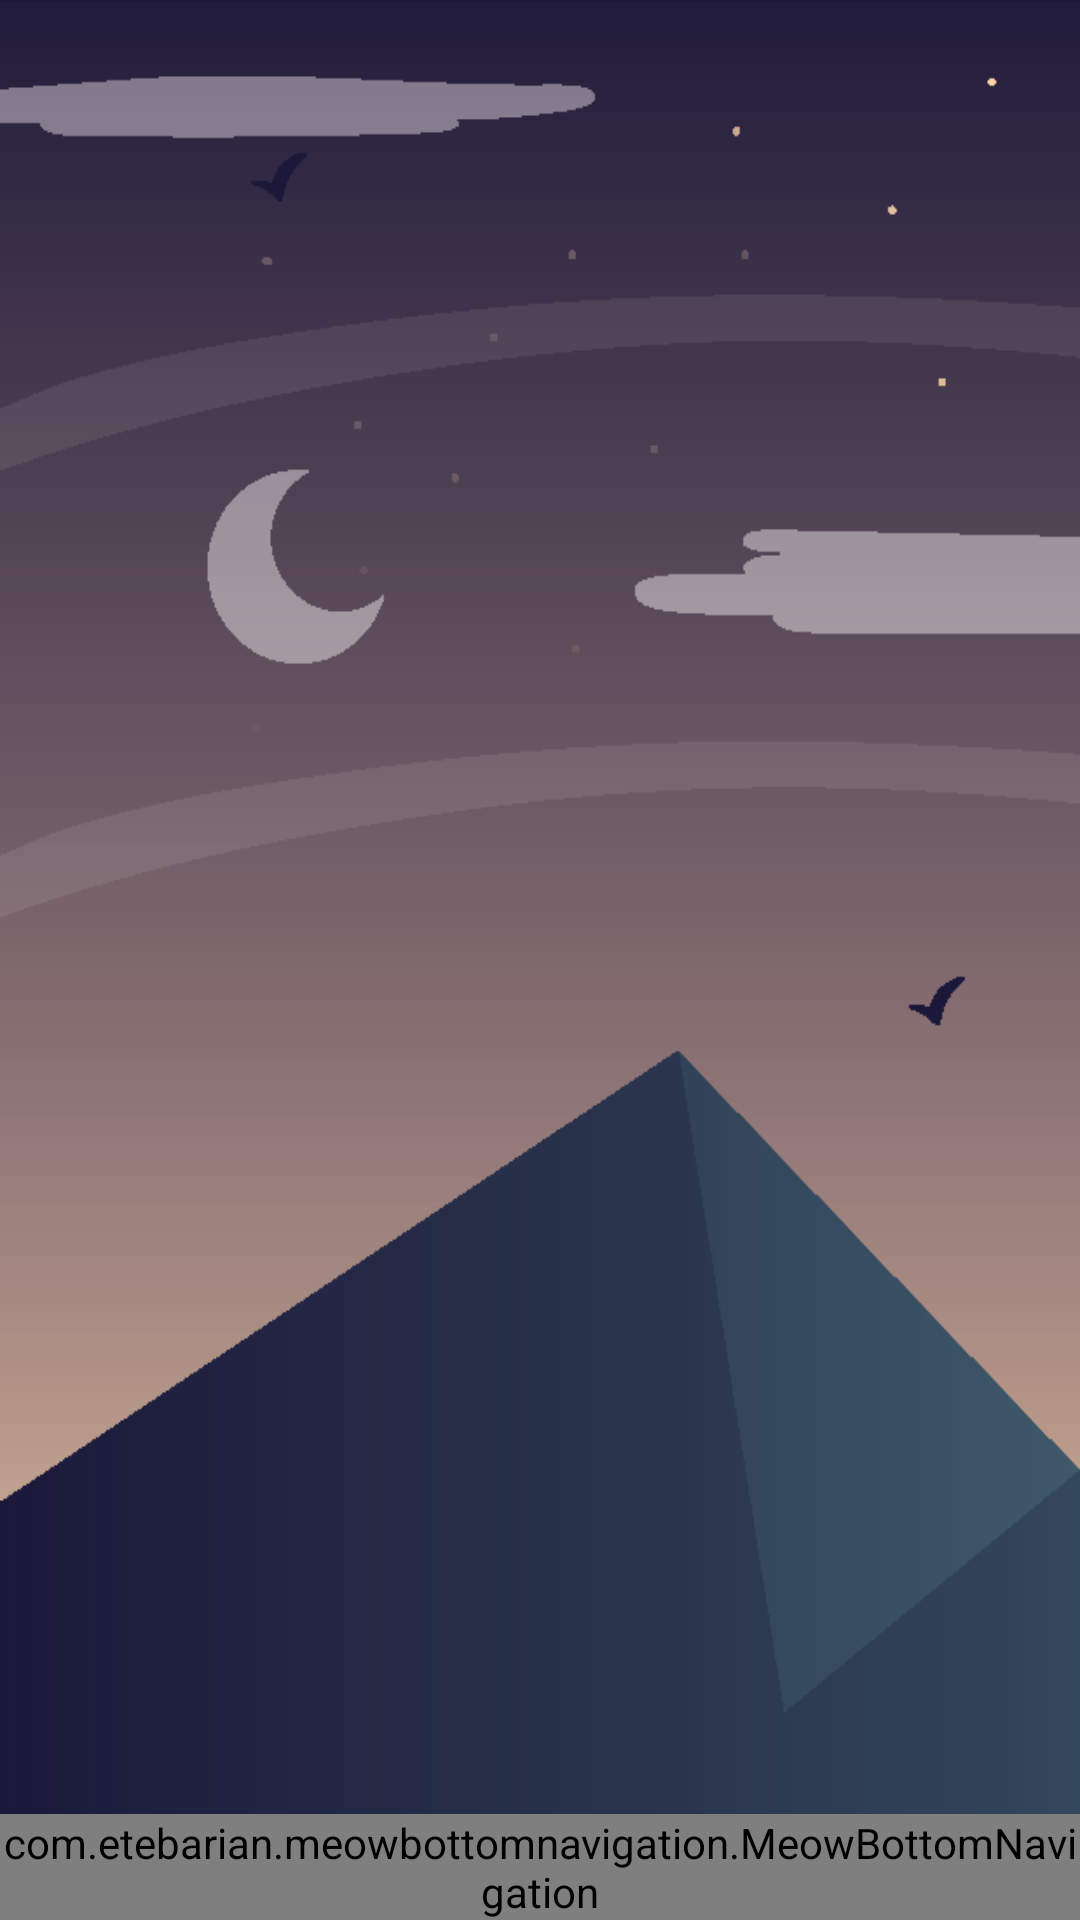

Layout XML and referenced resources for this Android screen:
<!-- AndroidManifest.xml: application theme Theme.TypingChallenge -->
<!-- res/layout/activity_main_screen.xml -->
<?xml version="1.0" encoding="utf-8"?>
<RelativeLayout xmlns:android="http://schemas.android.com/apk/res/android"
    android:layout_width="match_parent"
    android:layout_height="match_parent"
    xmlns:tools="http://schemas.android.com/tools"
    xmlns:app="http://schemas.android.com/apk/res-auto"
    android:background="@drawable/leaderboard_background"
    android:id="@+id/main_layout"
    tools:context=".MainScreen">

    <FrameLayout
        android:id="@+id/framelayout"
        android:layout_width="match_parent"
        android:layout_height="match_parent"
        android:layout_above="@id/bottomNavigation" />

    <com.etebarian.meowbottomnavigation.MeowBottomNavigation
        android:id="@+id/bottomNavigation"
        android:layout_width="match_parent"
        android:layout_height="wrap_content"
        app:mbn_circleColor="#FFFFFF"
        app:mbn_backgroundBottomColor="@color/white"
        app:mbn_countBackgroundColor="#ff6f00"
        app:mbn_countTextColor="#FFFFFF"
        app:mbn_defaultIconColor="#90a4ae"
        app:mbn_rippleColor="#2f424242"
        app:mbn_selectedIconColor="#3c415e"
        app:mbn_shadowColor="#1f212121"
        android:layout_alignParentBottom="true" />

</RelativeLayout>
<!-- resources referenced by this layout -->
<resources>
  <color name="white">#FFFFFFFF</color>
  <!-- drawable leaderboard_background: jpg bitmap (drawable, 117620 bytes) -->
  <style name="Theme.TypingChallenge" parent="Base.Theme.TypingChallenge">
          <item name="windowActionBar">false</item>
          <item name="windowNoTitle">true</item>
      </style>
  <style name="Base.Theme.TypingChallenge" parent="Theme.AppCompat.Light.DarkActionBar">
  
          <item name="android:navigationBarColor">@color/white</item>
          <item name="android:windowLightNavigationBar" tools:targetApi="o_mr1">true</item>
      </style>
</resources>
